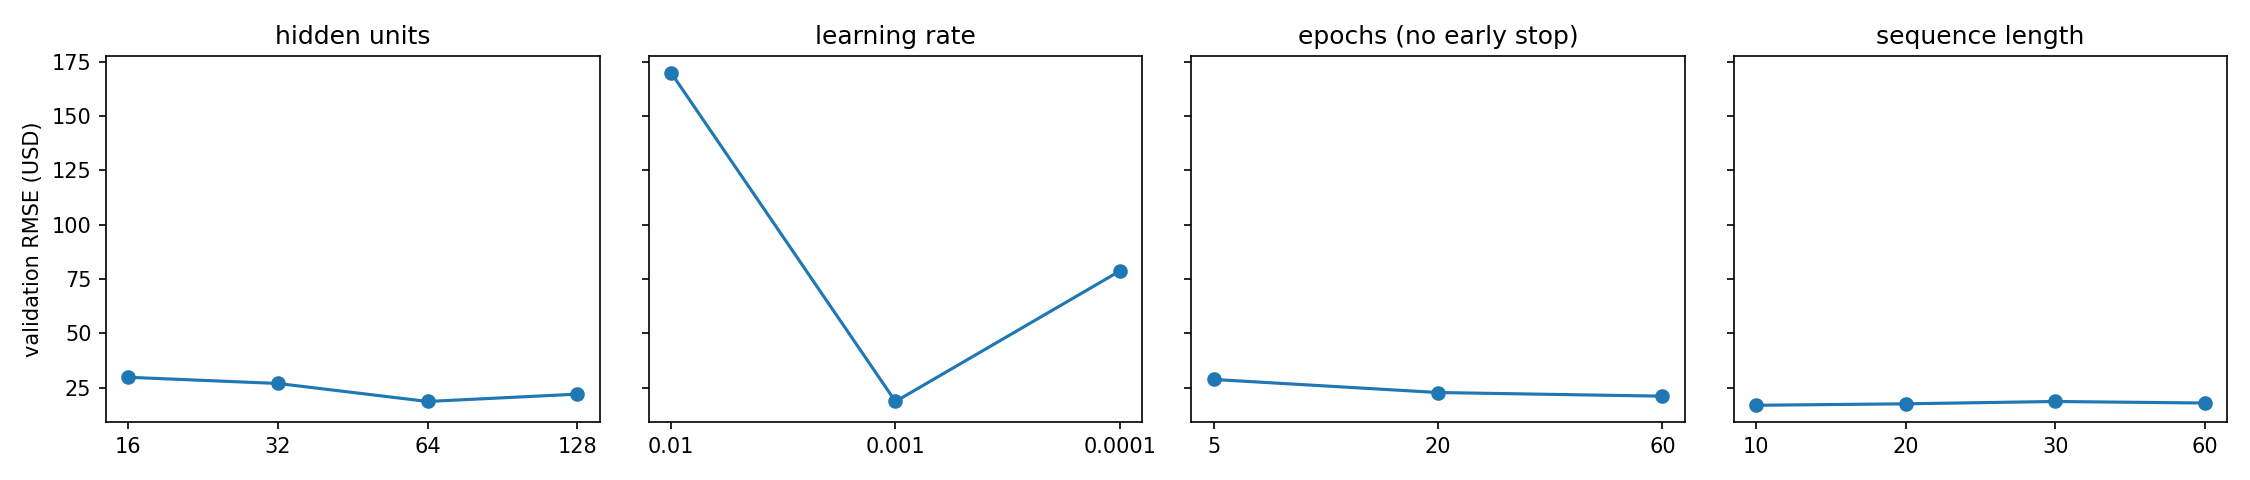

Source data for this figure (header and first rows):
Factor, Value, Epochs run, Val RMSE (USD)
hidden units, 16, 67, 29.82
hidden units, 32, 64, 26.96
hidden units, 64, 39, 18.68
hidden units, 128, 18, 22.06
learning rate, 0.01, 18, 170
learning rate, 0.001, 39, 18.68
learning rate, 0.0001, 26, 78.75
epochs (no early stop), 5, 5, 28.82
epochs (no early stop), 20, 20, 22.81
epochs (no early stop), 60, 60, 21.12
sequence length, 10, 60, 16.93
sequence length, 20, 48, 17.61
sequence length, 30, 39, 18.68
sequence length, 60, 38, 17.97
